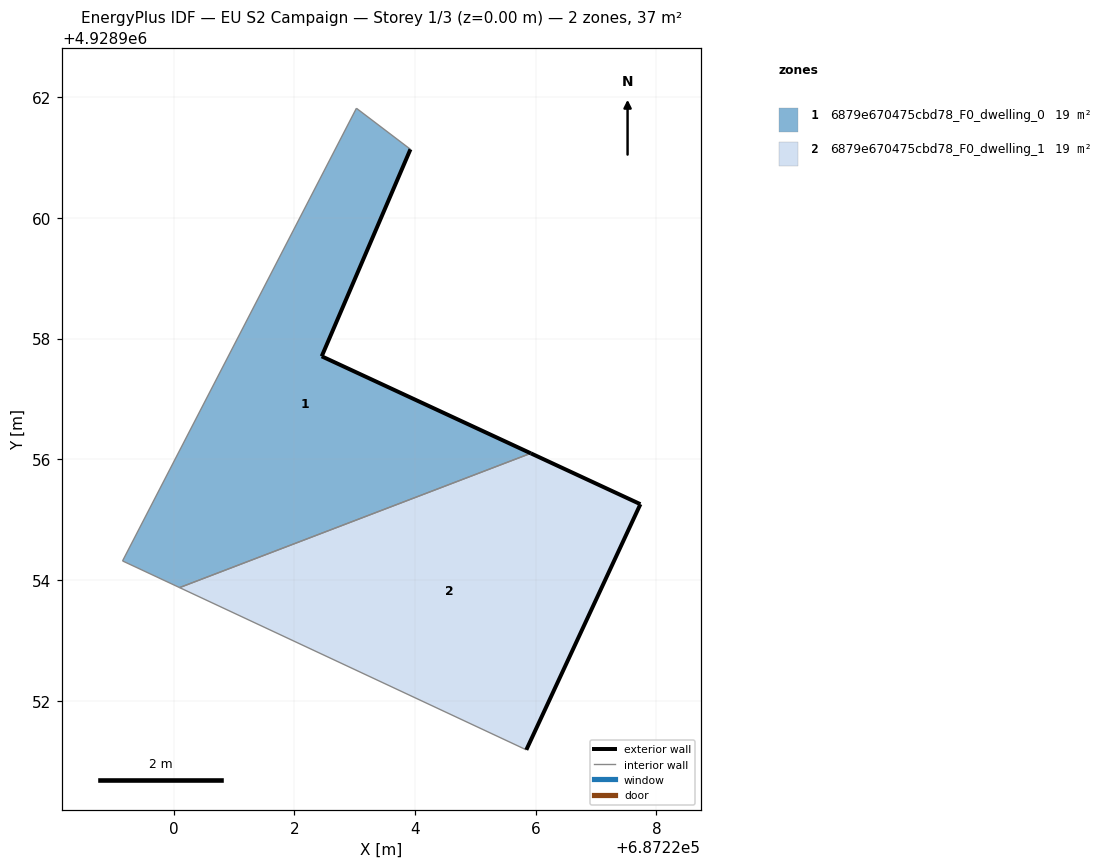
=== STOREY PLAN SPEC (per zone: floor XY polygon, exterior-wall plan segments, windows/doors) ===
zone 1: 6879e670475cbd78_F0_dwelling_0  (18.7 m²)
  floor: (687225.92, 4928956.10) (687222.45, 4928957.71) (687223.92, 4928961.14) (687223.03, 4928961.82) (687219.15, 4928954.32) (687220.10, 4928953.87)
  exterior wall: (687223.92, 4928961.14) – (687222.45, 4928957.71)  [3.7 m]
  exterior wall: (687222.45, 4928957.71) – (687225.92, 4928956.10)  [3.8 m]
  interior walls: 4
zone 2: 6879e670475cbd78_F0_dwelling_1  (18.7 m²)
  floor: (687225.84, 4928951.19) (687227.73, 4928955.26) (687225.92, 4928956.10) (687220.10, 4928953.87)
  exterior wall: (687225.92, 4928956.10) – (687227.73, 4928955.26)  [2.0 m]
  exterior wall: (687227.73, 4928955.26) – (687225.84, 4928951.19)  [4.5 m]
  interior walls: 2

=== DERIVED (storey summary) ===
Building: EU S2 Campaign
Storey: 1 of 3  (floor level z = 0.00 m)
Storey gross floor area: 37.4 m²
Zones on this storey: 2
  - 6879e670475cbd78_F0_dwelling_0: floor 18.7 m²; exterior wall 7.6 m (22.7 m²); WWR 0.0%
  - 6879e670475cbd78_F0_dwelling_1: floor 18.7 m²; exterior wall 6.5 m (19.5 m²); WWR 0.0%
Zone adjacency (shared interzone walls):
  - 6879e670475cbd78_F0_dwelling_0 ↔ 6879e670475cbd78_F0_dwelling_1